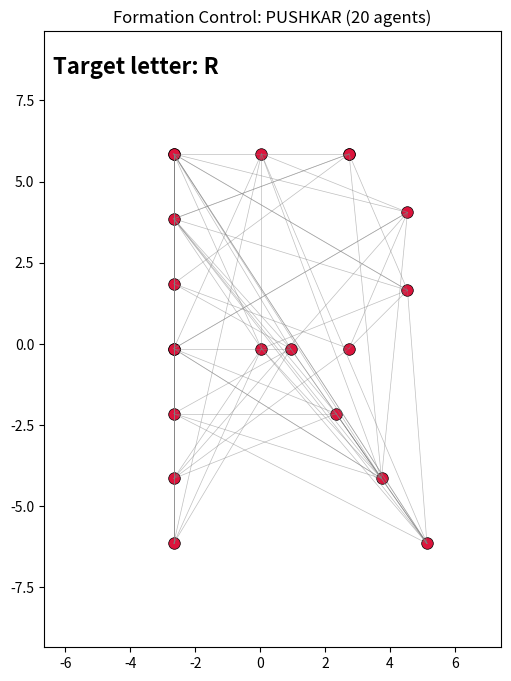
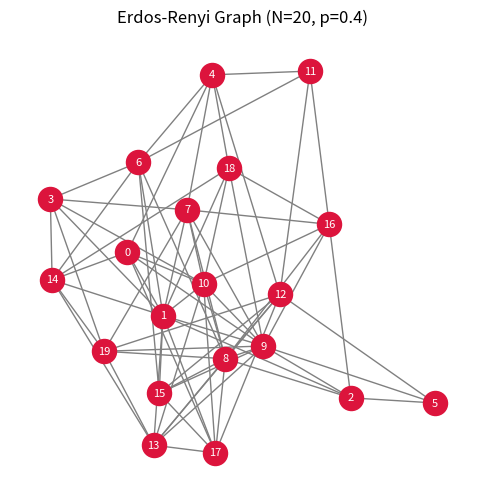

These figures' Python source, in order:
import numpy as np
import networkx as nx
import matplotlib.pyplot as plt
import matplotlib.animation as animation

np.random.seed(18)

N,P,NAME=20,0.4,"PUSHKAR"
DT,T_LETTER=0.02,4.0
STEPS=int(T_LETTER/DT)
K_GAIN,SCALE=2.0,6.0
FPS,STRIDE=30,4

def generate_graph(n,p,seed=1):
    while True:
        G=nx.erdos_renyi_graph(n,p,seed=seed)
        if nx.is_connected(G): return G
        seed+=1

G=generate_graph(N,P)
Adj=nx.to_numpy_array(G)
print(f"Graph: N={N}, p={P}, edges={G.number_of_edges()}, connected={nx.is_connected(G)}")

x0=np.random.uniform(-SCALE,SCALE,(N,2))

LETTER_SEGMENTS={
"P":[((-.6,-1),(-.6,1)),((-.6,1),(.3,1)),((.3,1),(.6,.7)),((.6,.7),(.6,.3)),((.6,.3),(.3,0)),((.3,0),(-.6,0))],
"U":[((-.6,1),(-.6,-.5)),((-.6,-.5),(-.3,-1)),((-.3,-1),(.3,-1)),((.3,-1),(.6,-.5)),((.6,-.5),(.6,1))],
"S":[((.6,.8),(.3,1)),((.3,1),(-.4,1)),((-.4,1),(-.6,.7)),((-.6,.7),(-.6,.2)),((-.6,.2),(.4,-.2)),((.4,-.2),(.6,-.5)),((.6,-.5),(.4,-1)),((.4,-1),(-.4,-1)),((-.4,-1),(-.6,-.8))],
"H":[((-.6,-1),(-.6,1)),((.6,-1),(.6,1)),((-.6,0),(.6,0))],
"K":[((-.6,-1),(-.6,1)),((-.6,0),(.6,1)),((-.6,0),(.6,-1))],
"A":[((-.7,-1),(0,1)),((0,1),(.7,-1)),((-.4,0),(.4,0))],
"R":[((-.6,-1),(-.6,1)),((-.6,1),(.3,1)),((.3,1),(.6,.7)),((.6,.7),(.6,.3)),((.6,.3),(.3,0)),((.3,0),(-.6,0)),((0,0),(.7,-1))]
}

def sample_segment(a,b,n):
    a,b=np.array(a),np.array(b)
    t=np.linspace(0,1,n)
    return np.outer(1-t,a)+np.outer(t,b)

def letter_points(letter,n=N):
    seg=LETTER_SEGMENTS[letter]
    lengths=[np.linalg.norm(np.array(b)-a) for a,b in seg]
    counts=[max(1,round(n*l/sum(lengths))) for l in lengths]

    while sum(counts)>n:
        i=np.argmax(counts)
        if counts[i]>1: counts[i]-=1
    while sum(counts)<n: counts[np.argmax(lengths)]+=1

    return np.vstack([sample_segment(a,b,c) for (a,b),c in zip(seg,counts)])*SCALE

targets=[letter_points(c) for c in NAME]

def assign_targets(x,target):
    remaining=list(range(N))
    assigned=np.zeros_like(target)
    for i in range(N):
        d=np.linalg.norm(target[remaining]-x[i],axis=1)
        assigned[i]=target[remaining.pop(np.argmin(d))]
    return assigned

def formation_control(x,target):
    dx=np.zeros_like(x)
    for i in range(N):
        nbr=np.where(Adj[i]>0)[0]
        if len(nbr):
            dx[i]=-K_GAIN*(((x[i]-x[nbr])-(target[i]-target[nbr])).sum(axis=0))
    return dx

trajectory=[x0.copy()]
x=x0.copy()

for letter,target in zip(NAME,targets):
    print(f"Forming letter: {letter}")
    target=assign_targets(x,target)
    for _ in range(STEPS):
        x+=DT*formation_control(x,target)
        trajectory.append(x.copy())

trajectory=np.array(trajectory)
print(f"Simulation finished: {len(trajectory)} states")

# Animation
fig,ax=plt.subplots(figsize=(8,8))
margin=2
ax.set_xlim(trajectory[:,:,0].min()-margin,trajectory[:,:,0].max()+margin)
ax.set_ylim(trajectory[:,:,1].min()-margin,trajectory[:,:,1].max()+margin)
ax.set_aspect("equal")
ax.set_title(f"Formation Control: {NAME} ({N} agents)")

scat=ax.scatter([],[],s=70,c="crimson",edgecolors="black",linewidths=.5,zorder=2)
edges=[ax.plot([],[],color="gray",lw=.5,alpha=.5)[0] for _ in G.edges()]
label=ax.text(.02,.96,"",transform=ax.transAxes,fontsize=16,fontweight="bold",va="top")

frames=np.arange(0,len(trajectory),STRIDE)

def current_letter(step):
    return NAME[min(step//STEPS,len(NAME)-1)]

def init():
    scat.set_offsets(np.zeros((N,2)))
    for e in edges: e.set_data([],[])
    label.set_text("")
    return [scat,label]+edges

def update(f):
    step=frames[f]
    pos=trajectory[step]
    scat.set_offsets(pos)
    for e,(i,j) in zip(edges,G.edges()):
        e.set_data(pos[[i,j],0],pos[[i,j],1])
    label.set_text(f"Target letter: {current_letter(step)}")
    return [scat,label]+edges

anim=animation.FuncAnimation(fig,update,frames=len(frames),init_func=init,
                             blit=True,interval=1000/FPS)

try:
    anim.save("pushkar_formation_control.mp4",
              writer=animation.FFMpegWriter(fps=FPS,bitrate=1800))
    print("Saved: pushkar_formation_control.mp4")
except Exception as e:
    print(f"FFmpeg unavailable: {e}")
    anim.save("pushkar_formation_control.gif",
              writer=animation.PillowWriter(fps=FPS))
    print("Saved: pushkar_formation_control.gif")
plt.close(fig)

# Graph topology
fig,ax=plt.subplots(figsize=(6,6))
pos=nx.spring_layout(G,seed=1)
nx.draw(G,pos,ax=ax,with_labels=True,node_color="crimson",
        edge_color="gray",font_color="white",font_size=8)
ax.set_title(f"Erdos-Renyi Graph (N={N}, p={P})")
fig.savefig("erdos_renyi_graph.png",dpi=150,bbox_inches="tight")
plt.close(fig)
print("Saved: erdos_renyi_graph.png")
